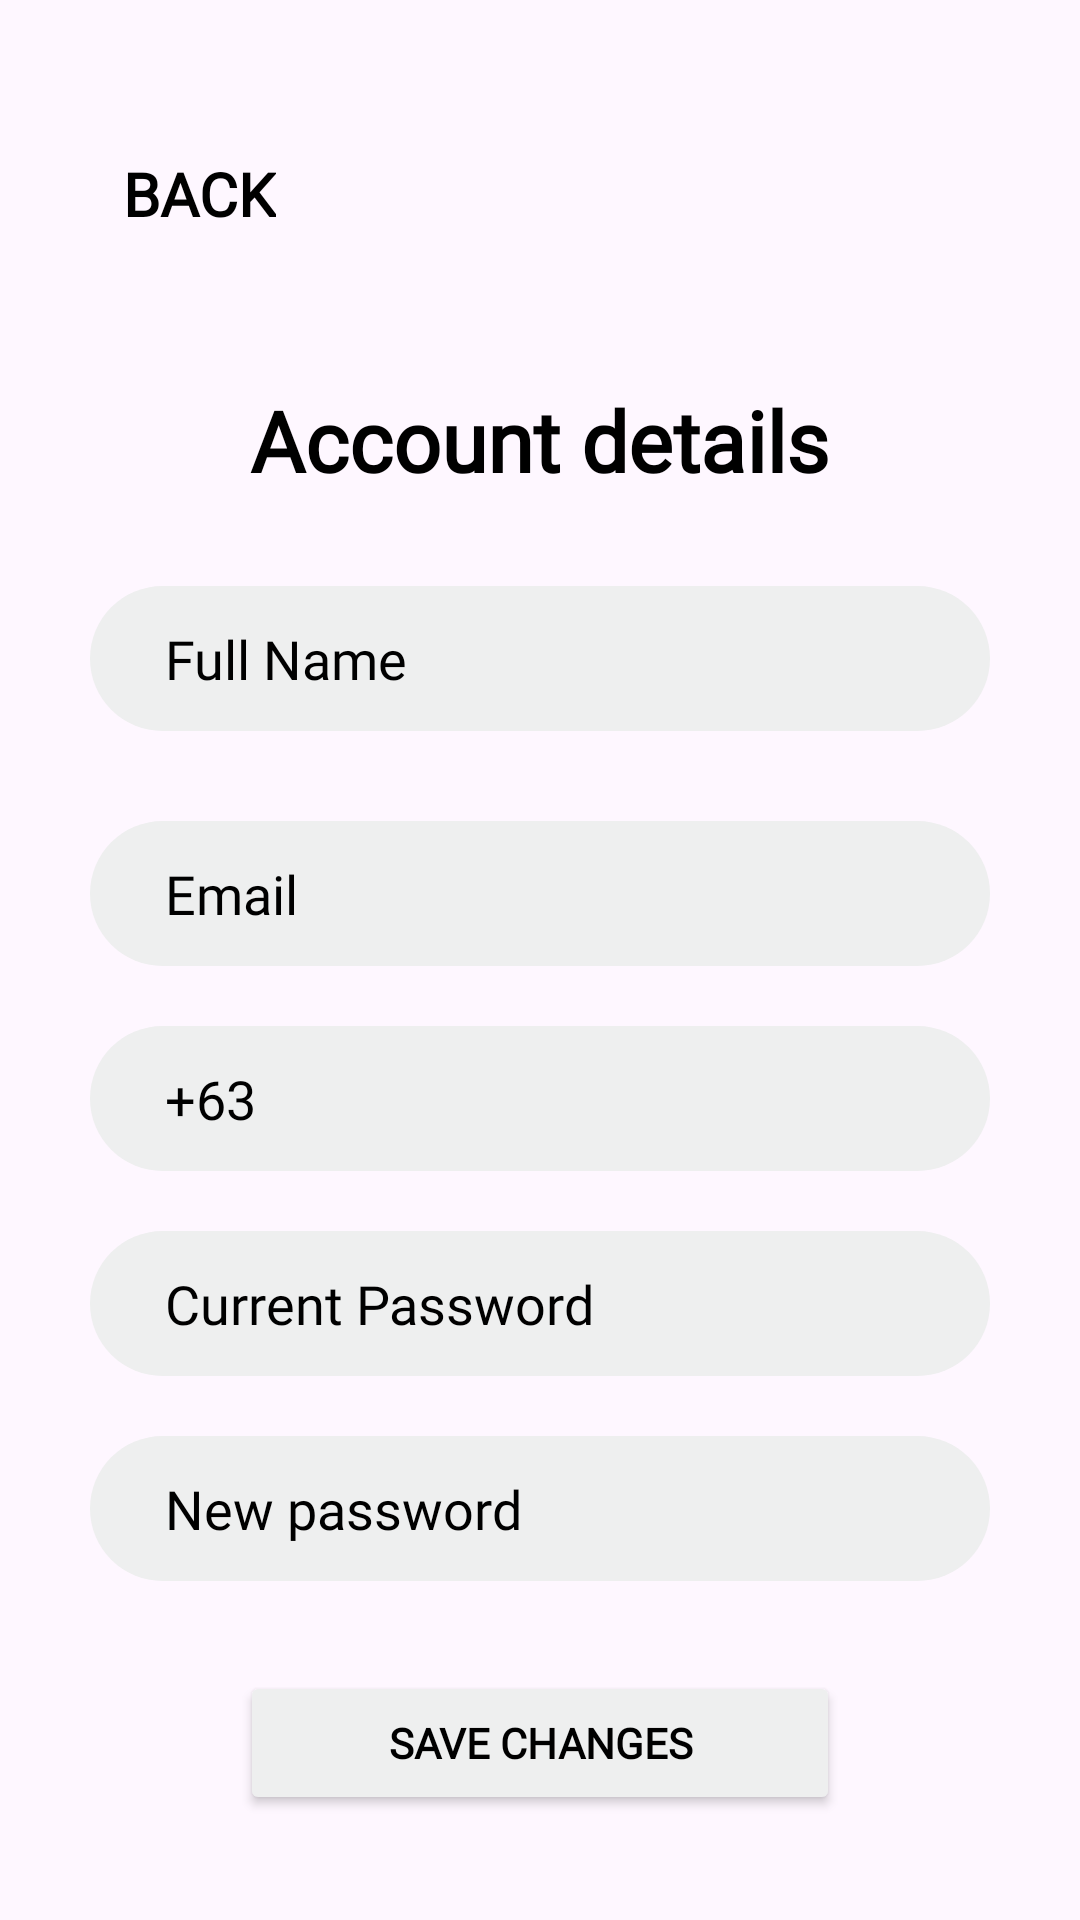

This screen was rendered from an Android layout file. Write that file and the resources it references.
<!-- AndroidManifest.xml: application theme Theme.AmbuLink -->
<!-- res/layout/settings_view.xml -->
<ScrollView xmlns:android="http://schemas.android.com/apk/res/android"
    android:layout_width="match_parent"
    android:layout_height="match_parent">

    <LinearLayout
        android:layout_width="match_parent"
        android:layout_height="wrap_content"
        android:orientation="vertical"
        android:gravity="center|top"
        android:padding="16dp">

        <LinearLayout
            android:layout_width="match_parent"
            android:layout_height="wrap_content">

            <TextView
                android:id="@+id/backBtn"
                android:layout_width="wrap_content"
                android:layout_height="wrap_content"
                android:text="BACK"
                android:textSize="20dp"
                android:textColor="@color/black"
                android:textStyle="bold"
                android:layout_marginLeft="25dp"
                android:layout_marginTop="35dp"
                android:fontFamily="@font/poppins_family"/>
        </LinearLayout>

        <TextView
            android:id="@+id/tVLogin"
            android:layout_width="wrap_content"
            android:layout_height="wrap_content"
            android:layout_gravity="center"
            android:text="Account details"
            android:textStyle="bold"
            android:fontFamily="@font/poppins_bold"
            android:textSize="28dp"
            android:layout_marginTop="50dp"
            android:textColor="@color/black"
            />

        <EditText
            android:id="@+id/edit_full_name"
            android:layout_width="300dp"
            android:layout_height="wrap_content"
            android:hint="Full Name"
            android:textColor="@color/black"
            android:imeOptions="actionNext"
            android:singleLine="true"
            android:background="@drawable/search_background"
            android:paddingLeft="25dp"
            android:fontFamily="@font/opensans_regular"
            android:textColorHint="@color/black"
            android:layout_marginTop="30dp"
            android:layout_gravity="center"/>

        <EditText
            android:id="@+id/edit_email"
            android:layout_width="300dp"
            android:layout_height="wrap_content"
            android:hint="Email"
            android:textColor="@color/black"
            android:imeOptions="actionNext"
            android:singleLine="true"
            android:background="@drawable/search_background"
            android:paddingLeft="25dp"
            android:fontFamily="@font/opensans_regular"
            android:textColorHint="@color/black"
            android:layout_marginTop="30dp"
            android:layout_gravity="center"/>

        <EditText
            android:id="@+id/edit_phone"
            android:layout_width="300dp"
            android:layout_height="wrap_content"
            android:hint="+63"
            android:textColor="@color/black"
            android:background="@drawable/search_background"
            android:paddingLeft="25dp"
            android:textColorHint="@color/black"
            android:layout_marginTop="20dp"
            android:layout_gravity="center"
            android:imeOptions="actionNext"
            android:singleLine="true"
            android:fontFamily="@font/opensans_regular"
            android:inputType="phone"

            />

        <EditText
            android:id="@+id/edit_current_password"
            android:layout_width="300dp"
            android:layout_height="wrap_content"
            android:hint="Current Password"
            android:textColor="@color/black"
            android:background="@drawable/search_background"
            android:paddingLeft="25dp"
            android:textColorHint="@color/black"
            android:layout_marginTop="20dp"
            android:layout_gravity="center"
            android:imeOptions="actionNext"
            android:singleLine="true"
            android:fontFamily="@font/opensans_regular"
            android:inputType="textPassword"

            />


        <EditText
            android:id="@+id/edit_password"
            android:layout_width="300dp"
            android:layout_height="wrap_content"
            android:hint="New password"
            android:textColor="@color/black"
            android:background="@drawable/search_background"
            android:paddingLeft="25dp"
            android:textColorHint="@color/black"
            android:layout_marginTop="20dp"
            android:layout_gravity="center"
            android:imeOptions="actionNext"
            android:singleLine="true"
            android:fontFamily="@font/opensans_regular"
            android:inputType="textPassword"

            />
        <Button
            android:id="@+id/save_changes_button"
            android:layout_width="200dp"
            android:layout_height="wrap_content"
            android:text="Save changes"
            android:textColor="@color/black"
            android:layout_marginTop="30dp"
            android:backgroundTint="@color/gray"
            android:textStyle="bold"
            android:fontFamily="@font/poppins_bold"/>
    </LinearLayout>
</ScrollView>
<!-- resources referenced by this layout -->
<resources>
  <color name="black">#FF000000</color>
  <color name="gray">#eeefef</color>
  <!-- drawable search_background (drawable) -->
  <?xml version="1.0" encoding="utf-8"?>
  <shape xmlns:android="http://schemas.android.com/apk/res/android">
      <solid android:color="@color/gray"/>
      <corners android:radius="50dp"/>
      <padding android:left="12dp" android:top="12dp" android:right="12dp" android:bottom="12dp"/>
  </shape>
  <style name="Theme.AmbuLink" parent="Theme.Material3.Light.NoActionBar">
          
          <item name="colorPrimary">@color/purple_500</item>
          <item name="android:statusBarColor">@color/gray</item>
      </style>
  <color name="purple_500">#6200EE</color>
</resources>
